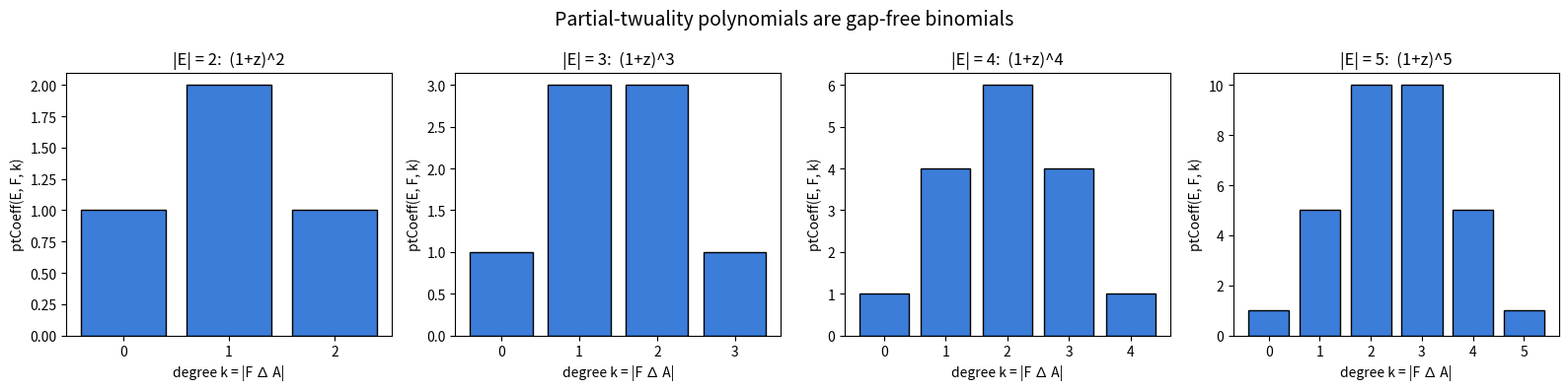

Here is the Python script that generated this plot:
"""Visualize partial-twuality polynomials as Pascal's-triangle bar charts.

Generates, for ground sets of several sizes, the coefficient vector of the
single-feasible-set partial-twuality polynomial (always the binomial (1+z)^n)
and plots it as a bar chart, highlighting the gap-free interpolating support.
Requires matplotlib.
"""
from math import comb
from typing import List

import matplotlib.pyplot as plt


def binomial_row(n: int) -> List[int]:
    return [comb(n, k) for k in range(n + 1)]


def main() -> None:
    sizes: List[int] = [2, 3, 4, 5]
    fig, axes = plt.subplots(1, len(sizes), figsize=(4 * len(sizes), 4), sharey=False)
    for ax, n in zip(axes, sizes):
        coeffs = binomial_row(n)
        ax.bar(range(n + 1), coeffs, color="#3b7dd8", edgecolor="black")
        ax.set_title(f"|E| = {n}:  (1+z)^{n}")
        ax.set_xlabel("degree k = |F \u2206 A|")
        ax.set_ylabel("ptCoeff(E, F, k)")
        ax.set_xticks(range(n + 1))
    fig.suptitle("Partial-twuality polynomials are gap-free binomials", fontsize=14)
    fig.tight_layout()
    fig.savefig("partial_twuality_spectra.png", dpi=150)
    print("Saved partial_twuality_spectra.png")


if __name__ == "__main__":
    main()
